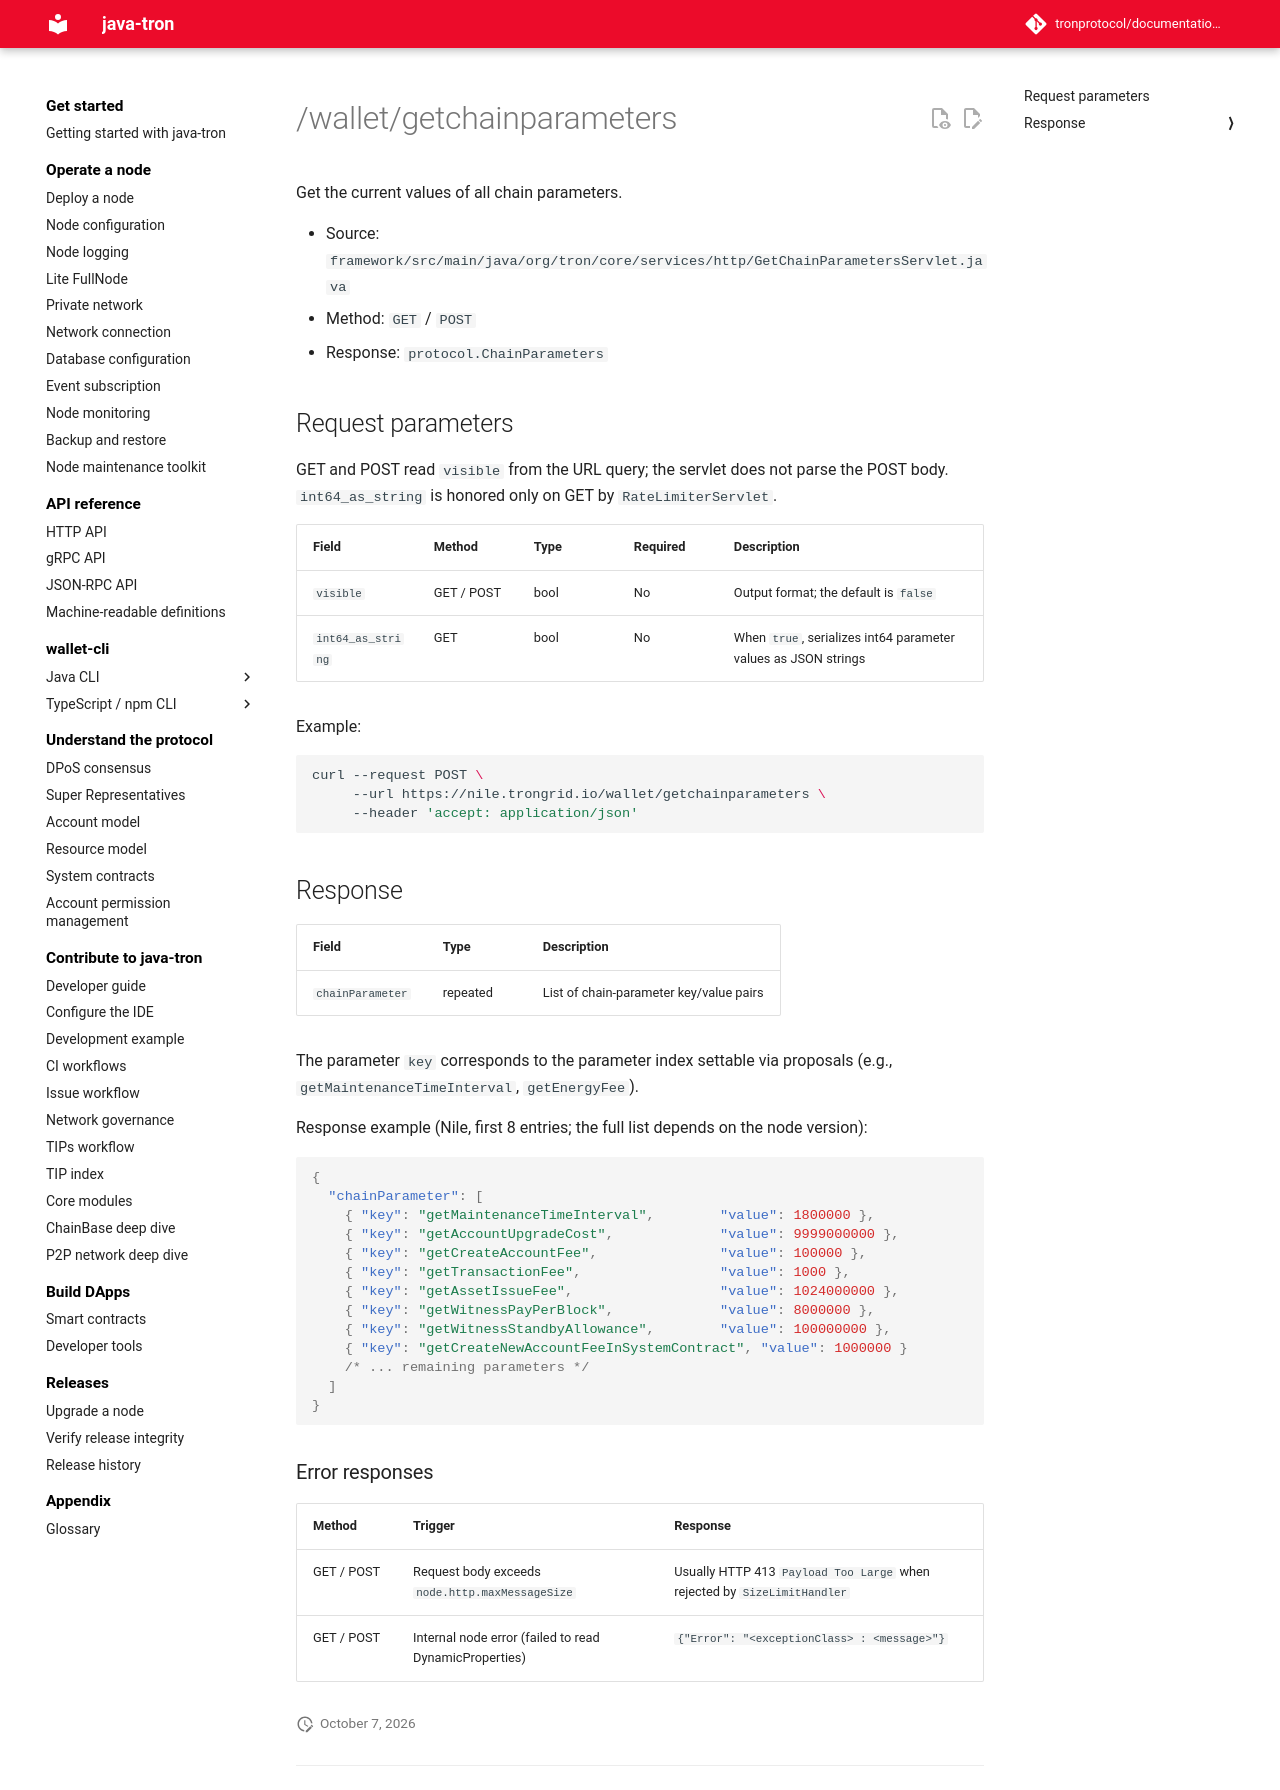

repository: tronprotocol/documentation-en · page: api/http/witness-and-governance/getchainparameters/index.html · generator: mkdocs

# /wallet/getchainparameters

Get the current values of all chain parameters.

- Source: `framework/src/main/java/org/tron/core/services/http/GetChainParametersServlet.java`
- Method: `GET` / `POST`
- Response: `protocol.ChainParameters`

## Request parameters

GET and POST read `visible` from the URL query; the servlet does not parse the POST body. `int64_as_string` is honored only on GET by `RateLimiterServlet`.

| Field | Method | Type | Required | Description |
|---|---|---|---|---|
| `visible` | GET / POST | bool | No | Output format; the default is `false` |
| `int64_as_string` | GET | bool | No | When `true`, serializes int64 parameter values as JSON strings |

Example:

```bash
curl --request POST \
     --url https://nile.trongrid.io/wallet/getchainparameters \
     --header 'accept: application/json'
```

## Response

| Field | Type | Description |
|---|---|---|
| `chainParameter` | repeated {key, value} | List of chain-parameter key/value pairs |

The parameter `key` corresponds to the parameter index settable via proposals (e.g., `getMaintenanceTimeInterval`, `getEnergyFee`).

Response example (Nile, first 8 entries; the full list depends on the node version):

```json
{
  "chainParameter": [
    { "key": "getMaintenanceTimeInterval",        "value": 1800000 },
    { "key": "getAccountUpgradeCost",             "value": 9999000000 },
    { "key": "getCreateAccountFee",               "value": 100000 },
    { "key": "getTransactionFee",                 "value": 1000 },
    { "key": "getAssetIssueFee",                  "value": 1024000000 },
    { "key": "getWitnessPayPerBlock",             "value": 8000000 },
    { "key": "getWitnessStandbyAllowance",        "value": 100000000 },
    { "key": "getCreateNewAccountFeeInSystemContract", "value": 1000000 }
    /* ... remaining parameters */
  ]
}
```

### Error responses

| Method | Trigger | Response |
|---|---|---|
| GET / POST | Request body exceeds `node.http.maxMessageSize` | Usually HTTP 413 `Payload Too Large` when rejected by `SizeLimitHandler` |
| GET / POST | Internal node error (failed to read DynamicProperties) | `{"Error": "<exceptionClass> : <message>"}` |
